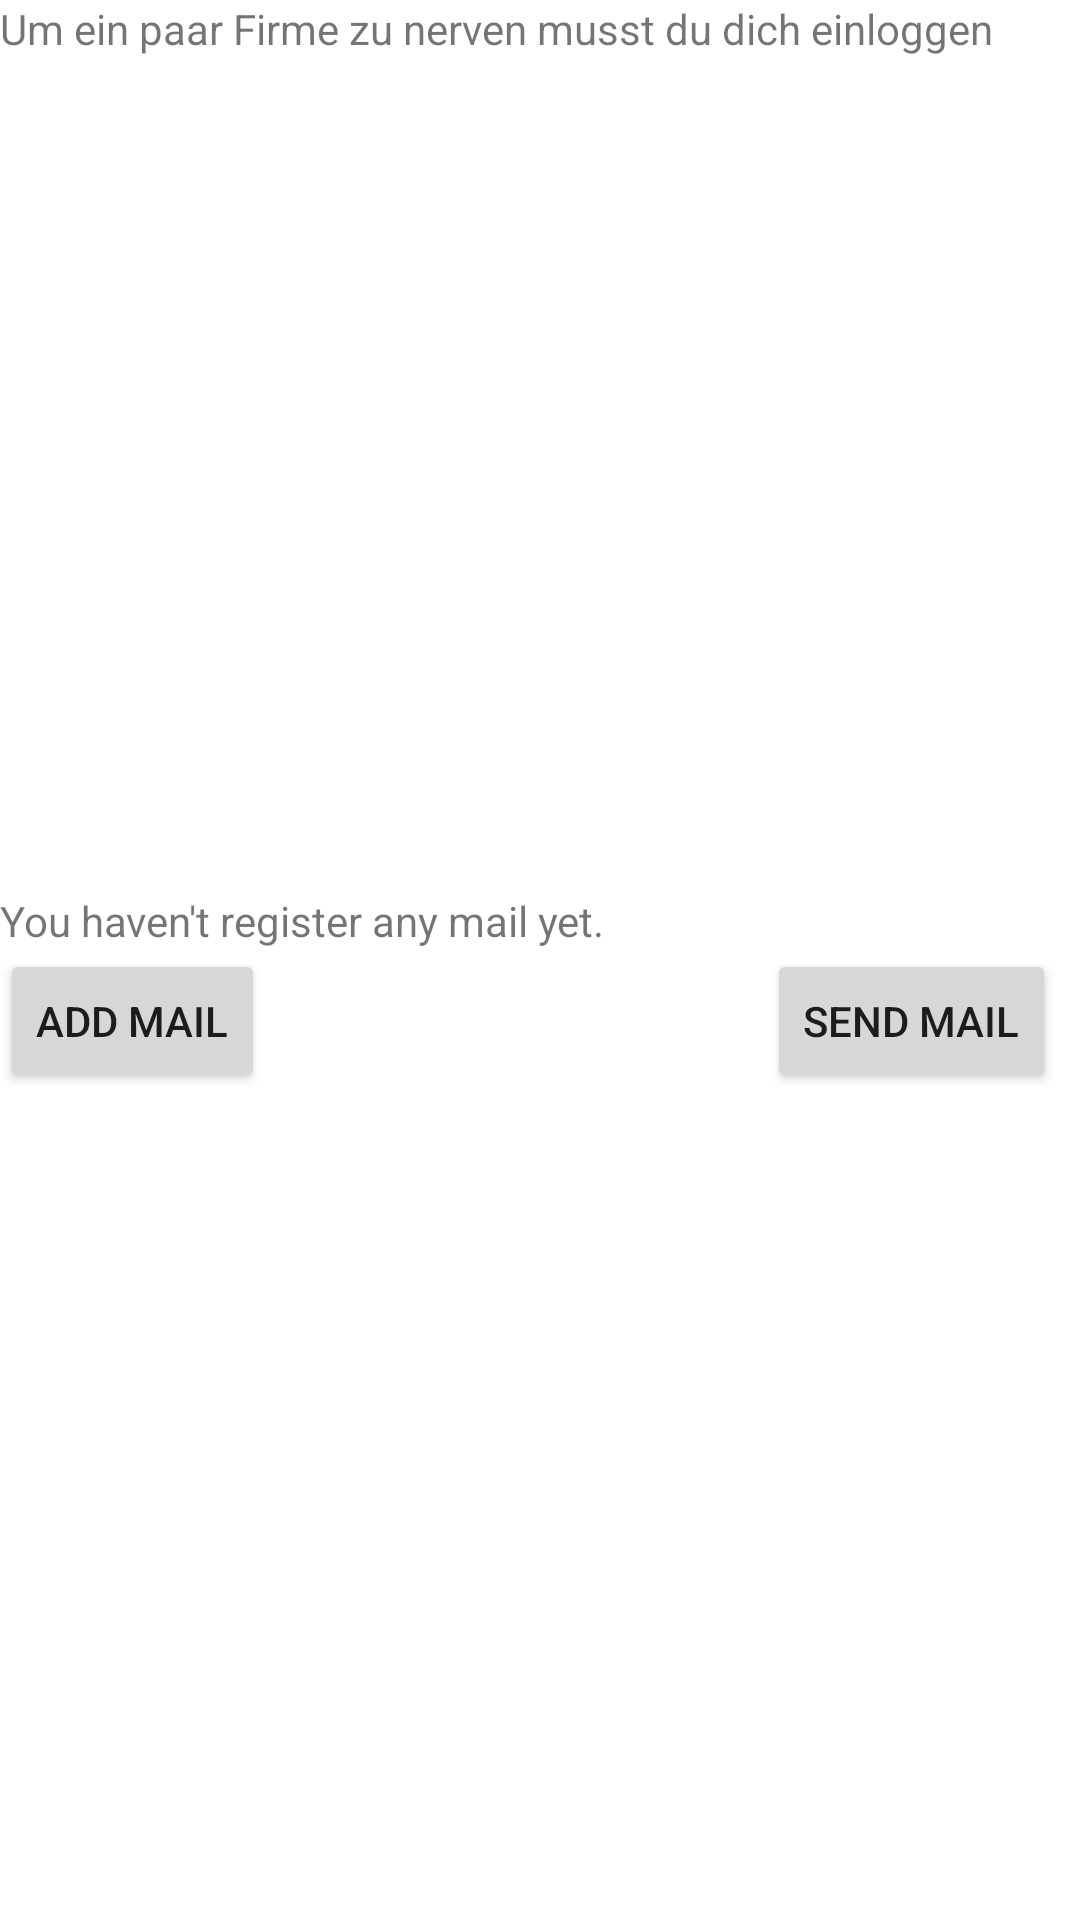

This screen was rendered from an Android layout file. Write that file and the resources it references.
<!-- AndroidManifest.xml: application theme Theme.GdprApp -->
<!-- res/layout/activity_main.xml -->
<?xml version="1.0" encoding="utf-8"?>
<LinearLayout xmlns:android="http://schemas.android.com/apk/res/android"
    xmlns:app="http://schemas.android.com/apk/res-auto"
    xmlns:tools="http://schemas.android.com/tools"
    android:layout_width="match_parent"
    android:layout_height="match_parent"
    android:orientation="vertical"
    tools:context=".ui.main.MainActivity">

    <LinearLayout
        android:layout_width="match_parent"
        android:layout_height="wrap_content"
        android:layout_weight="1"
        android:orientation="vertical">

        <TextView
            android:id="@+id/textView3"
            android:layout_width="wrap_content"
            android:layout_height="wrap_content"
            android:text="Um ein paar Firme zu nerven musst du dich einloggen"
            app:layout_constraintBottom_toBottomOf="parent"
            app:layout_constraintHorizontal_bias="0.493"
            app:layout_constraintLeft_toLeftOf="parent"
            app:layout_constraintRight_toRightOf="parent"
            app:layout_constraintTop_toTopOf="parent"
            app:layout_constraintVertical_bias="0.403" />

        <TextView
            android:id="@+id/desc_txt"
            android:layout_width="wrap_content"
            android:layout_height="wrap_content"
            app:layout_constraintBottom_toBottomOf="parent"
            app:layout_constraintLeft_toLeftOf="parent"
            app:layout_constraintRight_toRightOf="parent"
            app:layout_constraintTop_toBottomOf="@+id/textView2"
            app:layout_constraintVertical_bias="0.06"
            tools:text="@string/welcom_text_large" />




    </LinearLayout>

    <LinearLayout
        android:layout_width="match_parent"
        android:layout_height="wrap_content"
        android:layout_weight="1"
        android:orientation="vertical"
        tools:layout_editor_absoluteX="198dp"
        tools:layout_editor_absoluteY="439dp">
        

        <TextView
            android:id="@+id/loggedin_txt"
            android:layout_width="match_parent"
            android:layout_height="wrap_content"
            android:text="You haven't register any mail yet." />


        <FrameLayout
            android:layout_width="match_parent"
            android:layout_height="wrap_content"
            android:layout_marginEnd="8dp"
            android:layout_marginBottom="16dp"
            android:orientation="vertical"
            android:layout_gravity="bottom"
            app:layout_constraintBottom_toBottomOf="parent"
            app:layout_constraintEnd_toEndOf="parent"
            app:layout_constraintTop_toBottomOf="@+id/textView3">


            <Button
                android:id="@+id/register_btn"
                android:layout_width="wrap_content"
                android:layout_height="wrap_content"
                android:onClick="registerEmail"
                android:text="Add Mail" />

            <Button
                android:id="@+id/start_btn"
                android:layout_width="wrap_content"
                android:layout_height="wrap_content"
                android:layout_gravity="right"
                android:onClick="send_mails"
                android:text="Send Mail" />


        </FrameLayout>



    </LinearLayout>

</LinearLayout>
<!-- resources referenced by this layout -->
<resources>
  <string name="welcom_text_large">"Diese App soll die helfen deine Daten im AUge zu haben damit du kontrollieren kannst wer was über dich weiß. Alle deine persönlichen Daten bleiben zu jedem Zeitpunkt auf deinem Endgerät! Um mit den Firmen zu kommunizieren benutzen wir E-Mail. Daher musst du dich im folgenden bei deinem Amail Provider anmelden. "</string>
  <style name="Theme.GdprApp" parent="Theme.MaterialComponents.DayNight.DarkActionBar">
          
          <item name="colorPrimary">@color/purple_500</item>
          <item name="colorPrimaryVariant">@color/purple_700</item>
          <item name="colorOnPrimary">@color/white</item>
          
          <item name="colorSecondary">@color/teal_200</item>
          <item name="colorSecondaryVariant">@color/teal_700</item>
          <item name="colorOnSecondary">@color/black</item>
          
          <item name="android:statusBarColor" tools:targetApi="l">?attr/colorPrimaryVariant</item>
          
      </style>
  <!-- not gathered from this repository: default colours our renderer supplied (Android Studio template values) -->
  <color name="purple_500">#FF6200EE</color>
  <color name="purple_700">#FF3700B3</color>
  <color name="teal_200">#FF03DAC5</color>
  <color name="teal_700">#FF018786</color>
  <color name="black">#FF000000</color>
  <color name="white">#FFFFFFFF</color>
</resources>
